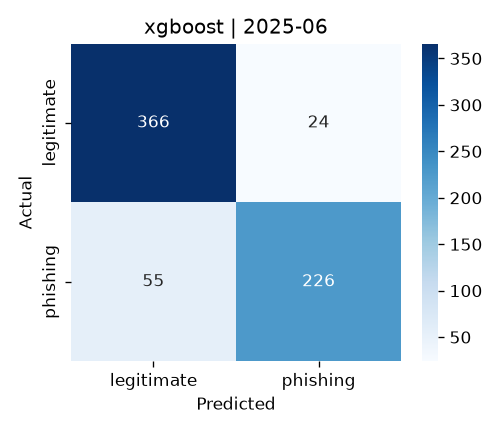

The data file committed next to this chart (first rows):
, pred_legitimate, pred_phishing
true_legitimate, 366, 24
true_phishing, 55, 226
